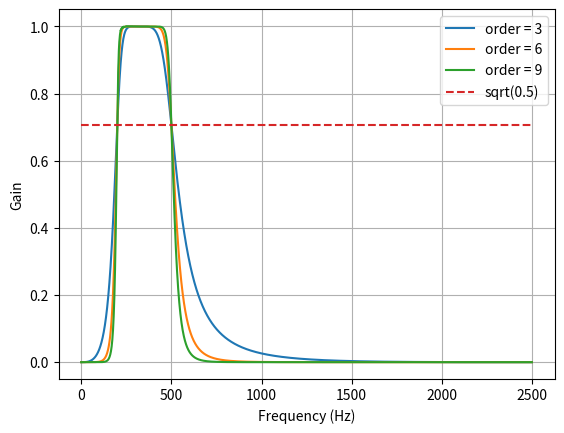

Recreate this plot in Python. (Note: this script raises an exception after producing the figure.)
from scipy.signal import butter, lfilter


def configure_butter_bandpass(lowcut, highcut, fs, order):
    nyq = 0.5 * fs
    low = lowcut / nyq
    high = highcut / nyq
    b, a = butter(order, [low, high], btype='band')
    return b, a

def configure_harmonic(module, frequency, x, phase=0.0):
    return module * np.cos(2 * np.pi * frequency * x + phase)

def filter_signal(data, lowcut, highcut, fs, order=5):
    b, a = configure_butter_bandpass(lowcut, highcut, fs, order=order)
    y = lfilter(b, a, data)
    return y


if __name__ == "__main__":
    import numpy as np
    import matplotlib.pyplot as plt
    from scipy.signal import freqz

    # Sample rate and desired cutoff frequencies (in Hz).
    fs = 5000.0
    lowcut = 200.0
    highcut = 500.0

    # Plot the frequency response for a few different orders.
    plt.figure(1)
    plt.clf()
    for order in [3, 6, 9]:
        b, a = configure_butter_bandpass(lowcut, highcut, fs, order=order)
        w, h = freqz(b, a, worN=2000)
        plt.plot((fs * 0.5 / np.pi) * w, abs(h), label="order = %d" % order)

    plt.plot([0, 0.5 * fs], [np.sqrt(0.5), np.sqrt(0.5)],
             '--', label='sqrt(0.5)')
    plt.xlabel('Frequency (Hz)')
    plt.ylabel('Gain')
    plt.grid(True)
    plt.legend(loc='best')

    # Filter a noisy signal.
    T = 0.05
    nsamples = T * fs
    t = np.linspace(0, T, nsamples, endpoint=False)
    a = 0.02
    f0 = 600.0
    #y = 0.1 * np.sin(2 * np.pi * 1.2 * np.sqrt(t))

    y = configure_harmonic(0.01, 312, t, 0.1)

    y += configure_harmonic(a, f0, t, 0.11)

   # y += configure_harmonic(0.02, 800, t, 0.2)

    y += configure_harmonic(0.03, 2000, t, 0.0)


    plt.figure(2)
    plt.clf()
    plt.plot(t, y, label='Noisy signal')

    y_filtered = filter_signal(y, lowcut, highcut, fs, order=2) + 0.2
    plt.plot(t, y_filtered, label='Filtered signal (%g Hz)' % f0)
    plt.xlabel('time (seconds)')
    plt.hlines([-a, a], 0, T, linestyles='--')
    plt.grid(True)
    plt.axis('tight')
    plt.legend(loc='upper left')

    plt.show()